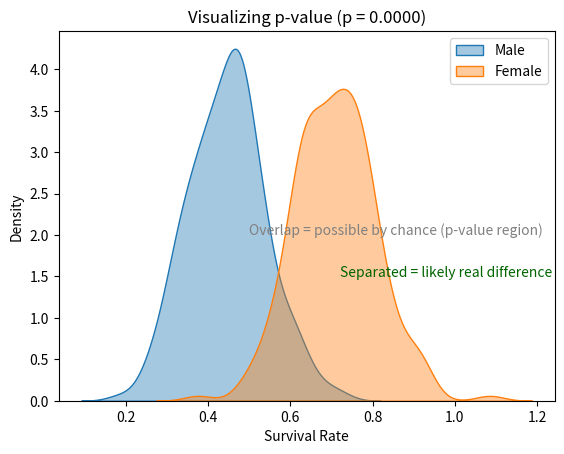

The matplotlib source for this figure:
import numpy as np
import seaborn as sns
import matplotlib.pyplot as plt
from scipy import stats

# Generate two simulated groups (e.g., survival scores)
np.random.seed(42)
male = np.random.normal(0.45, 0.10, 200)     # mean 45%, some spread
female = np.random.normal(0.70, 0.10, 200)   # mean 70%, some spread

# Conduct t-test
t_stat, p_value = stats.ttest_ind(male, female)
print(f"t-statistic = {t_stat:.2f}, p-value = {p_value:.4f}")

# Plot overlapping distributions
sns.kdeplot(male, label='Male', fill=True, alpha=0.4)
sns.kdeplot(female, label='Female', fill=True, alpha=0.4)

# Annotate chart
plt.title(f"Visualizing p-value (p = {p_value:.4f})")
plt.xlabel('Survival Rate')
plt.ylabel('Density')
plt.legend()

# Highlight p-value interpretation zone
plt.text(0.5, 2.0, "Overlap = possible by chance (p-value region)", fontsize=10, color='gray')
plt.text(0.72, 1.5, "Separated = likely real difference", fontsize=10, color='darkgreen')

plt.show()


#-----
#⚙️ Common Uses of SciPy
#Module	Purpose	Example
#scipy.stats	Statistics & probability	t-tests, ANOVA, correlation, distributions
#scipy.optimize	Optimization	Minimizing or maximizing functions
#scipy.integrate	Integration	Calculating area under a curve
#scipy.signal	Signal processing	Filtering, Fourier transforms
#scipy.spatial	Spatial data	Distances, clustering, KD-trees
#scipy.interpolate	Interpolation	Estimating values between known data points
#scipy.fft	Fast Fourier Transforms	Frequency analysis
#scipy.linalg	Linear algebra	Solving systems of equations, matrix operations
